Dataset: data (GitHub, ksushrut/Kaggle). Classes: benign, malignant.

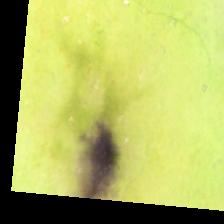
Label: benign

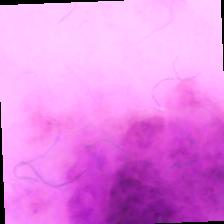
Label: benign

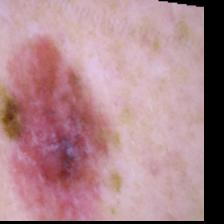
Label: malignant

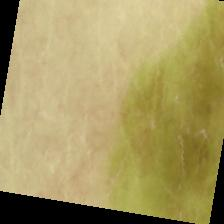
Label: benign

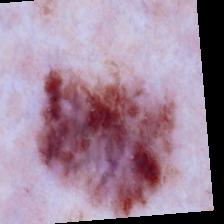
Label: malignant

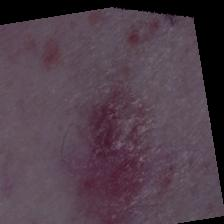
Label: malignant
